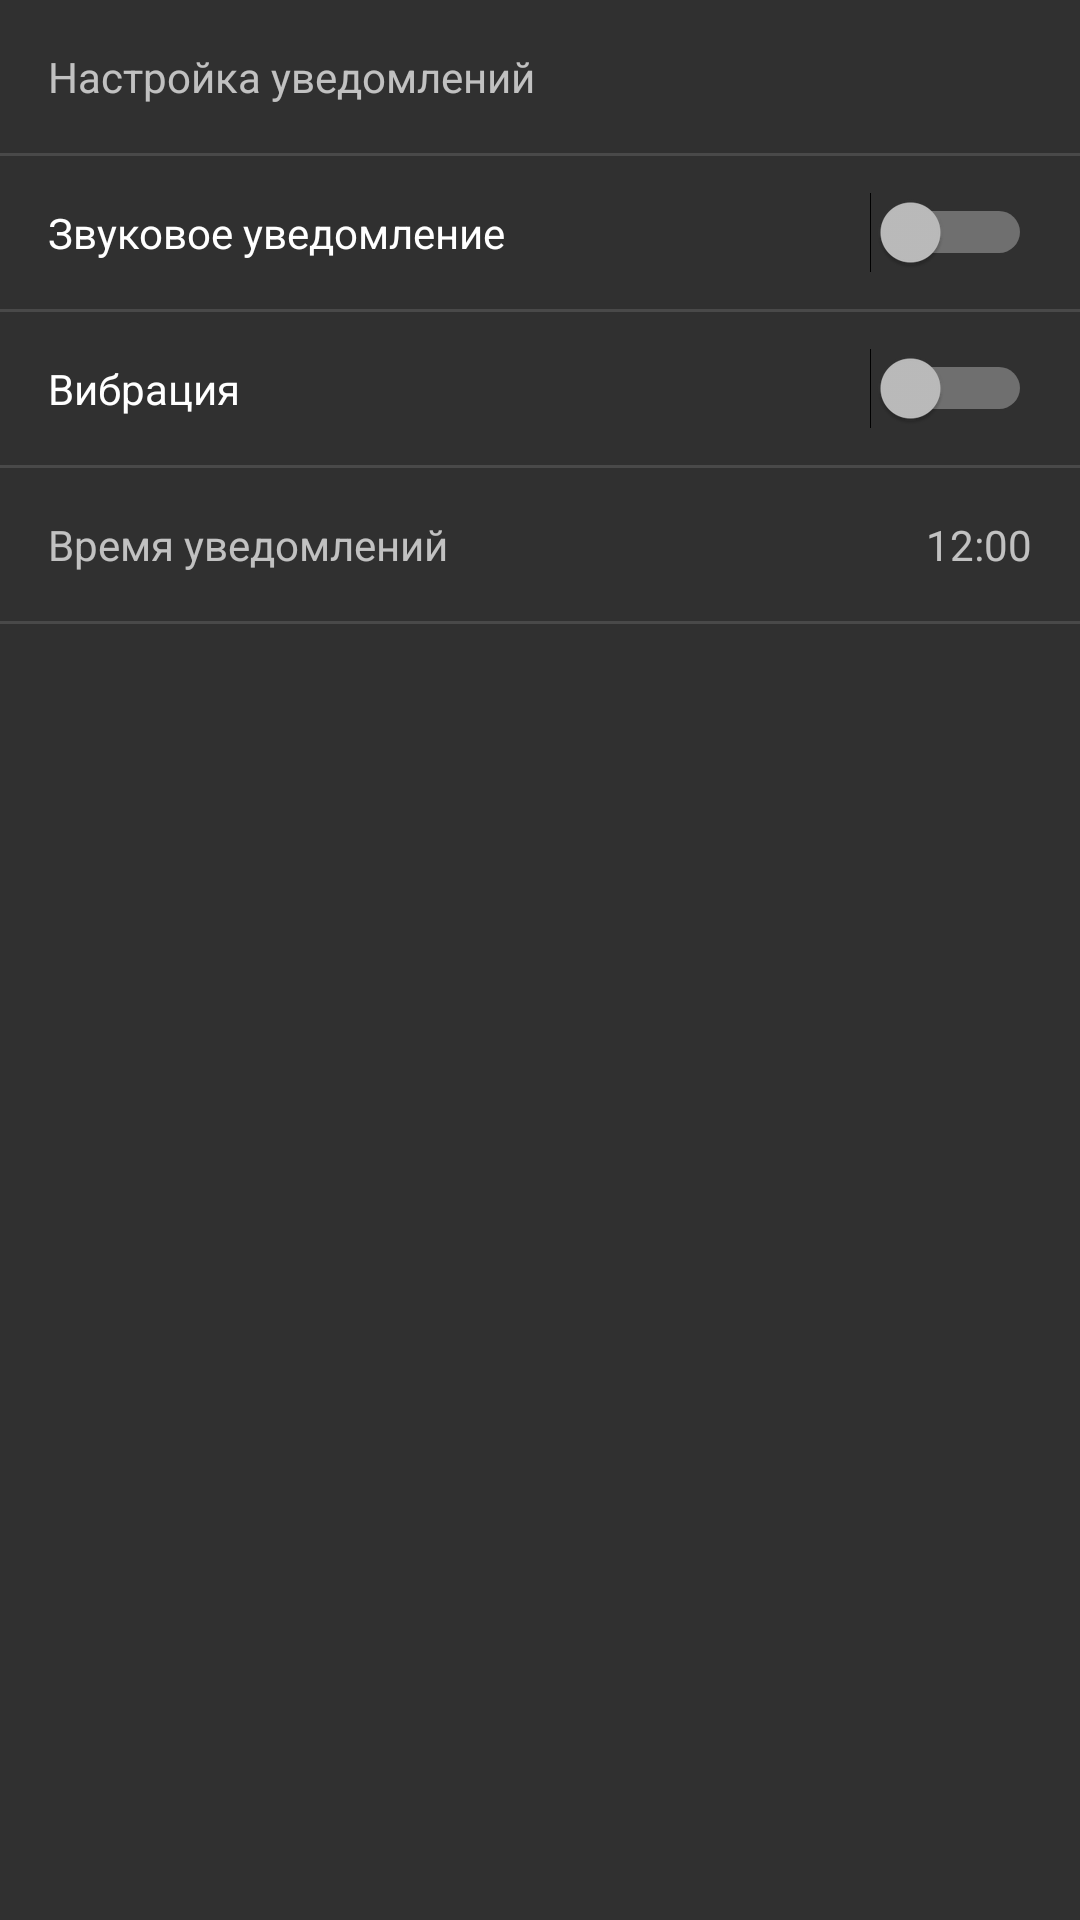

Android layout source for this screen:
<!-- AndroidManifest.xml: application theme AppTheme -->
<!-- res/layout/activity_settings.xml -->
<?xml version="1.0" encoding="utf-8"?>
<ScrollView
        xmlns:android="http://schemas.android.com/apk/res/android"
        android:layout_width="match_parent"
        android:layout_height="match_parent">
    <LinearLayout
            android:orientation="vertical"
            android:layout_width="match_parent"
            android:layout_height="wrap_content">

        <TextView
                android:text="Настройка уведомлений"
                android:padding="16dp"
                android:layout_width="match_parent"
                android:layout_height="wrap_content"/>
        <View
                android:layout_width="match_parent"
                android:layout_height="1dp"
                android:background="?android:attr/listDivider"/>
        <Switch
                android:id="@+id/switch_sound"
                android:padding="16dp"
                android:text="Звуковое уведомление"
                android:layout_width="match_parent"
                android:layout_height="wrap_content"/>
        <View
                android:layout_width="match_parent"
                android:layout_height="1dp"
                android:background="?android:attr/listDivider"/>
        <Switch
                android:id="@+id/switch_vibration"
                android:padding="16dp"
                android:text="Вибрация"
                android:layout_width="match_parent"
                android:layout_height="wrap_content"/>
        <View
                android:layout_width="match_parent"
                android:layout_height="1dp"
                android:background="?android:attr/listDivider"/>
        <LinearLayout
                android:id="@+id/time_notification"
                android:orientation="horizontal"
                android:layout_width="match_parent"
                android:layout_height="match_parent">
            <TextView
                    android:padding="16dp"
                    android:text="Время уведомлений"
                    android:layout_weight="1"
                    android:layout_width="match_parent"
                    android:layout_height="wrap_content"/>
            <TextView
                    android:id="@+id/tv_time_notification"
                    android:text="12:00"
                    android:padding="16dp"
                    android:layout_weight="3"
                    android:gravity="right"
                    android:layout_width="match_parent"
                    android:layout_height="wrap_content"/>

        </LinearLayout>
        <View
                android:layout_width="match_parent"
                android:layout_height="1dp"
                android:background="?android:attr/listDivider"/>
    </LinearLayout>
</ScrollView>
<!-- resources referenced by this layout -->
<resources>
  <style name="AppTheme" parent="Theme.AppCompat">
          
          <item name="colorPrimary">@color/colorPrimary</item>
          <item name="colorPrimaryDark">@color/colorPrimaryDark</item>
          <item name="colorAccent">@color/colorAccent</item>
      </style>
  <!-- not gathered from this repository: default colours our renderer supplied (Android Studio template values) -->
  <color name="colorPrimary">#FF6200EE</color>
  <color name="colorPrimaryDark">#FF3700B3</color>
  <color name="colorAccent">#FF03DAC5</color>
</resources>
